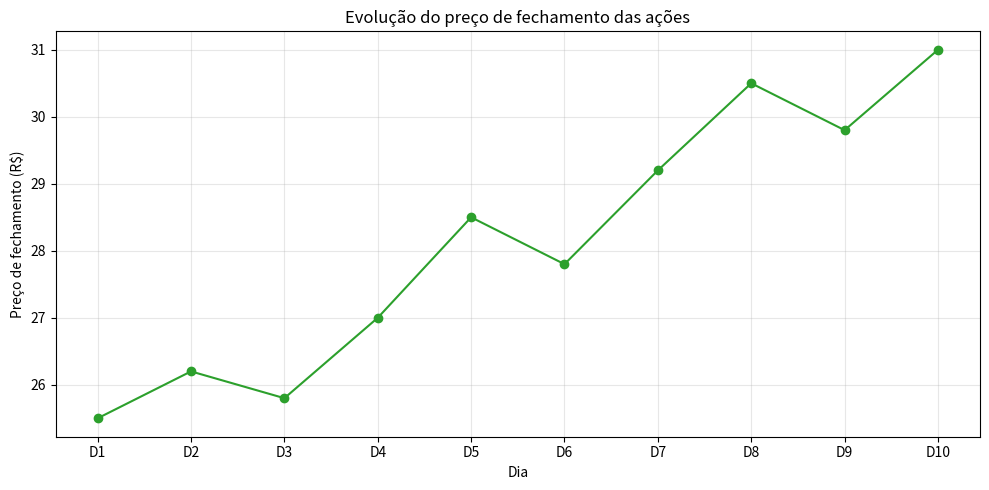

The script that saved this image:
# Evolução dos preços de fechamento de ações
# Aluno: Carlos Alexandre Duarte Pereira
# Fonte: Aula 01 - Python para Data Science, páginas 43 a 45.

# 1. IMPORTAÇÃO DAS BIBLIOTECAS
import pandas as pd
import matplotlib.pyplot as plt

# 2. CRIAÇÃO DO DATAFRAME
dados = {
    "dia": ["D1", "D2", "D3", "D4", "D5",
            "D6", "D7", "D8", "D9", "D10"],
    "preco": [25.50, 26.20, 25.80, 27.00, 28.50,
              27.80, 29.20, 30.50, 29.80, 31.00]
}
df = pd.DataFrame(dados)
print(df)

# 3. GRÁFICO DE LINHAS
# Mantém a ordem D1 a D10 fornecida no enunciado.
plt.figure(figsize=(10, 5))
plt.plot(df["dia"], df["preco"], marker="o", color="tab:green")
plt.title("Evolução do preço de fechamento das ações")
plt.xlabel("Dia")
plt.ylabel("Preço de fechamento (R$)")
plt.grid(alpha=0.3)
plt.tight_layout()
plt.show()

# a) Qual foi o maior preço registrado durante os 10 dias?

maior_preco = df["preco"].max()
print(df.loc[df["preco"] == maior_preco, ["dia", "preco"]])

# b) Qual foi o menor preço registrado?

menor_preco = df["preco"].min()
print(df.loc[df["preco"] == menor_preco, ["dia", "preco"]])

# c) Em quais dias ocorreram quedas no preço das ações?

# Compara o preço de cada dia com o do dia anterior.
df["variacao_preco"] = df["preco"].diff().round(2)
quedas = df.loc[df["variacao_preco"] < 0, ["dia", "preco", "variacao_preco"]]
print(quedas)

# d) Qual foi a média dos preços de fechamento?

preco_medio = df["preco"].mean()
print("Preço médio: R$", f"{preco_medio:.2f}".replace(".", ","))

# e) Se um investidor comprou 100 ações no primeiro dia e vendeu todas no último dia, qual seria o lucro obtido, desconsiderando taxas e impostos?

quantidade_acoes = 100
preco_compra = df["preco"].iloc[0]
preco_venda = df["preco"].iloc[-1]
valor_compra = quantidade_acoes * preco_compra
valor_venda = quantidade_acoes * preco_venda
lucro = valor_venda - valor_compra
print(pd.DataFrame({
    "descricao": ["Compra de 100 ações no D1", "Venda de 100 ações no D10", "Lucro bruto"],
    "valor_rs": [valor_compra, valor_venda, lucro]
}))
